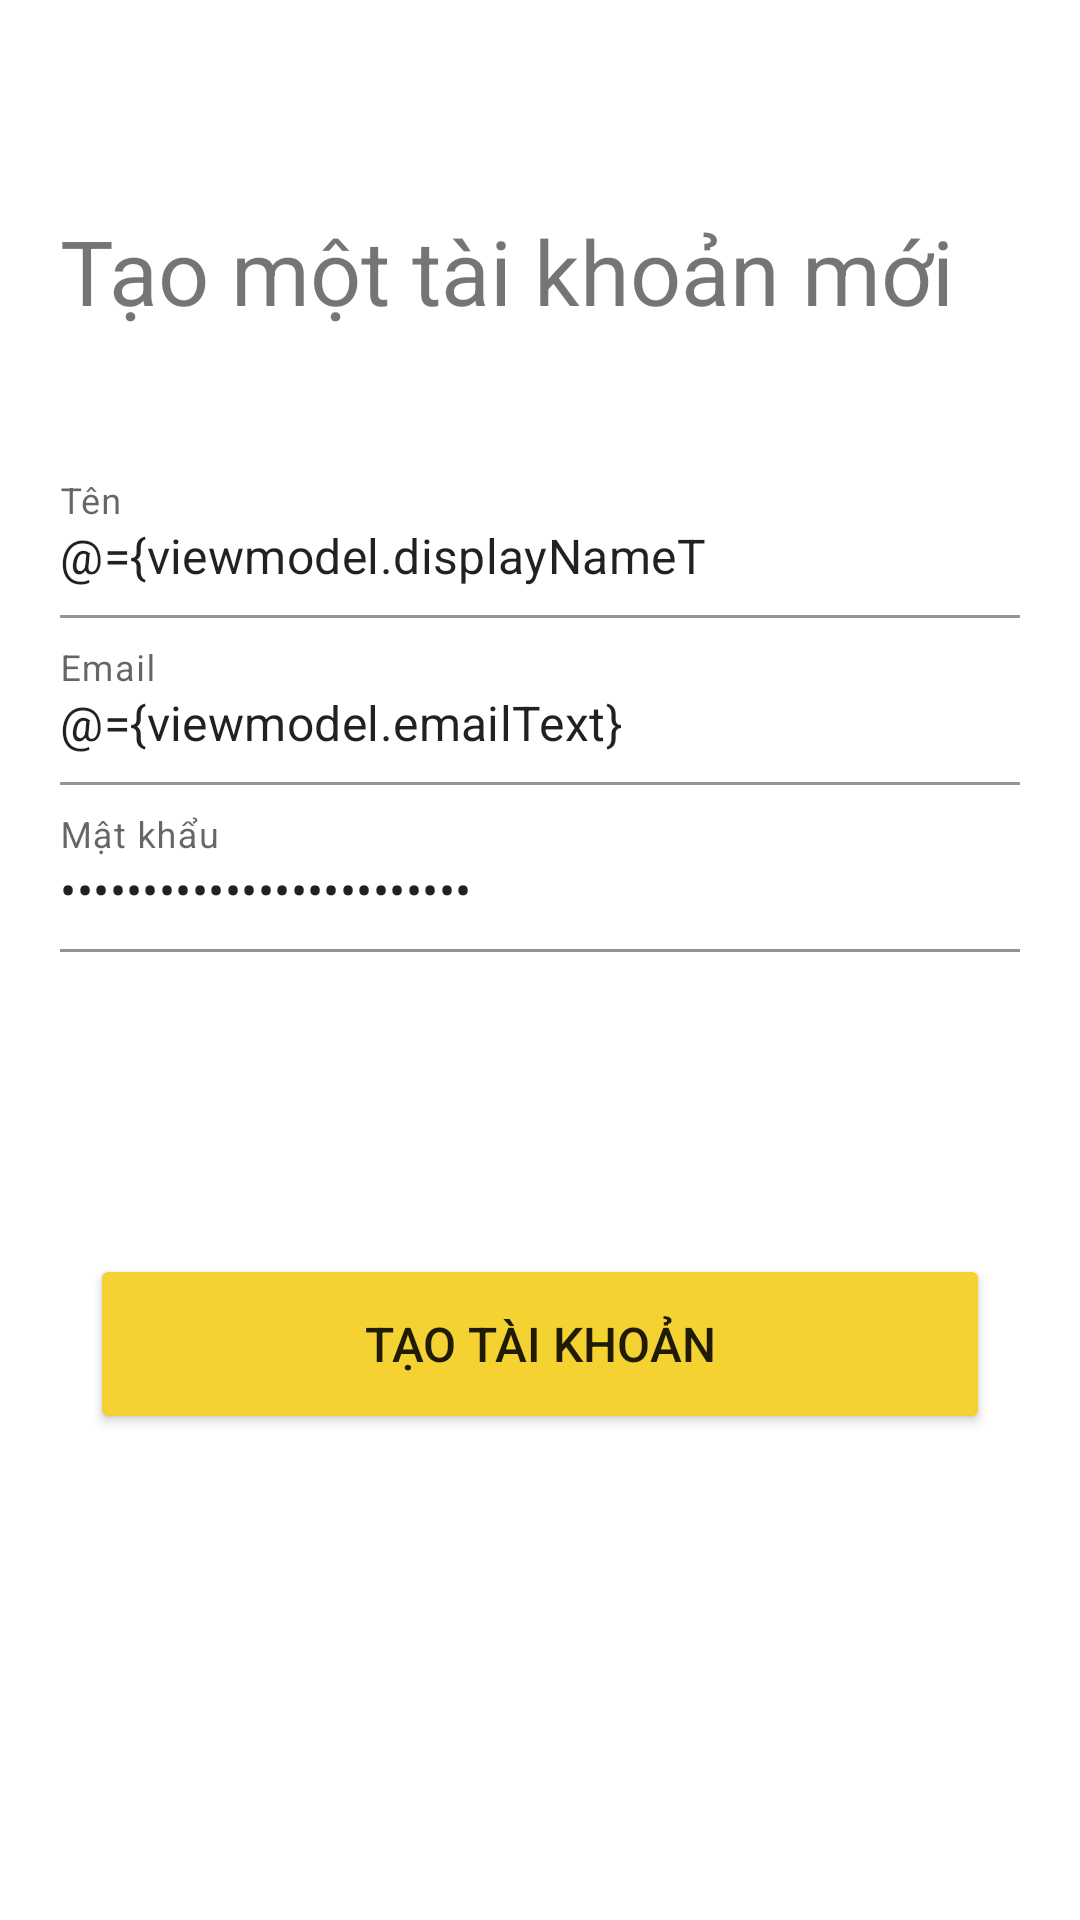

Write the Android layout XML for this screen, with the resource values it uses.
<!-- AndroidManifest.xml: application theme AppTheme -->
<!-- res/layout/fragment_create_account.xml -->
<?xml version="1.0" encoding="utf-8"?>
<layout xmlns:android="http://schemas.android.com/apk/res/android"
    xmlns:app="http://schemas.android.com/apk/res-auto"
    xmlns:tools="http://schemas.android.com/tools">

    <data>

        <variable
            name="viewmodel"
            type="com.example.doan_appchatwithfriends.ui.start.createAccount.CreateAccountViewModel" />

    </data>

    <androidx.constraintlayout.widget.ConstraintLayout
        android:layout_width="match_parent"
        android:layout_height="fill_parent">

        <LinearLayout
            android:id="@+id/textContentLayout"
            android:layout_width="match_parent"
            android:layout_height="wrap_content"
            android:layout_marginStart="20dp"
            android:layout_marginTop="70dp"
            android:layout_marginEnd="20dp"
            android:orientation="vertical"
            app:layout_constraintEnd_toEndOf="parent"
            app:layout_constraintHorizontal_bias="0.5"
            app:layout_constraintStart_toStartOf="parent"
            app:layout_constraintTop_toTopOf="parent">

            <TextView
                android:id="@+id/titleText"
                style="@style/BoldText"
                android:layout_width="match_parent"
                android:layout_height="wrap_content"
                android:layout_marginBottom="40dp"
                android:gravity="start"
                android:text="@string/create_a_new_account"
                android:textSize="30sp"
                app:layout_constraintEnd_toEndOf="parent"
                app:layout_constraintHorizontal_bias="0.5"
                app:layout_constraintStart_toStartOf="parent"
                app:layout_constraintTop_toTopOf="parent" />

            <com.google.android.material.textfield.TextInputLayout
                android:layout_width="fill_parent"
                android:layout_height="wrap_content"
                android:background="@android:color/transparent"
                app:boxBackgroundColor="@android:color/transparent">

                <EditText
                    android:id="@+id/editTextDisplayName"
                    android:layout_width="match_parent"
                    android:layout_height="wrap_content"
                    android:ems="10"
                    android:hint="@string/display_name"
                    android:importantForAutofill="no"
                    android:inputType="textCapWords"
                    android:maxLength="25"
                    android:paddingStart="0dp"
                    android:paddingEnd="0dp"
                    android:text="@={viewmodel.displayNameText}"
                    tools:background="@android:color/transparent" />
            </com.google.android.material.textfield.TextInputLayout>

            <com.google.android.material.textfield.TextInputLayout
                android:layout_width="fill_parent"
                android:layout_height="wrap_content"
                android:background="@android:color/transparent"
                android:padding="0dp"
                app:boxBackgroundColor="@android:color/transparent">

                <EditText
                    android:id="@+id/editTextEmail"
                    android:layout_width="match_parent"
                    android:layout_height="wrap_content"
                    android:ems="10"
                    android:hint="@string/email"
                    android:importantForAutofill="no"
                    android:inputType="textEmailAddress"
                    android:maxLength="25"
                    android:paddingStart="0dp"
                    android:paddingEnd="0dp"
                    android:text="@={viewmodel.emailText}"
                    tools:background="@android:color/transparent" />
            </com.google.android.material.textfield.TextInputLayout>

            <com.google.android.material.textfield.TextInputLayout

                android:layout_width="fill_parent"
                android:layout_height="wrap_content"
                android:background="@android:color/transparent"
                android:padding="0dp"
                app:boxBackgroundColor="@android:color/transparent">

                <EditText
                    android:id="@+id/editTextPassword"
                    android:layout_width="match_parent"
                    android:layout_height="wrap_content"
                    android:ems="10"
                    android:hint="@string/password"
                    android:importantForAutofill="no"
                    android:inputType="textPassword"
                    android:maxLength="25"
                    android:paddingStart="0dp"
                    android:paddingEnd="0dp"
                    android:text="@={viewmodel.passwordText}"
                    tools:background="@android:color/transparent" />
            </com.google.android.material.textfield.TextInputLayout>

        </LinearLayout>

        <Button
            android:id="@+id/loginButton"
            android:layout_width="300dp"
            android:layout_height="60dp"
            android:layout_marginTop="98dp"
            android:backgroundTint="@color/colorAccent"
            android:enabled="@{!viewmodel.isCreatingAccount()}"
            android:onClick="@{() -> viewmodel.createAccountPressed()}"
            android:text="@string/create"
            android:textSize="16sp"
            app:layout_constraintEnd_toEndOf="parent"
            app:layout_constraintHorizontal_bias="0.5"
            app:layout_constraintStart_toStartOf="parent"
            app:layout_constraintTop_toBottomOf="@id/guideline50"
            tools:enabled="@{true}" />

        <androidx.constraintlayout.widget.Guideline
            android:id="@+id/guideline50"
            android:layout_width="wrap_content"
            android:layout_height="wrap_content"
            android:orientation="horizontal"
            app:layout_constraintGuide_percent=".5" />

    </androidx.constraintlayout.widget.ConstraintLayout>
</layout>
<!-- resources referenced by this layout -->
<resources>
  <color name="colorAccent">#F3D231</color>
  <string name="create">Tạo tài khoản</string>
  <string name="create_a_new_account">Tạo một tài khoản mới</string>
  <string name="display_name">Tên</string>
  <string name="email">Email</string>
  <string name="password">Mật khẩu</string>
</resources>
